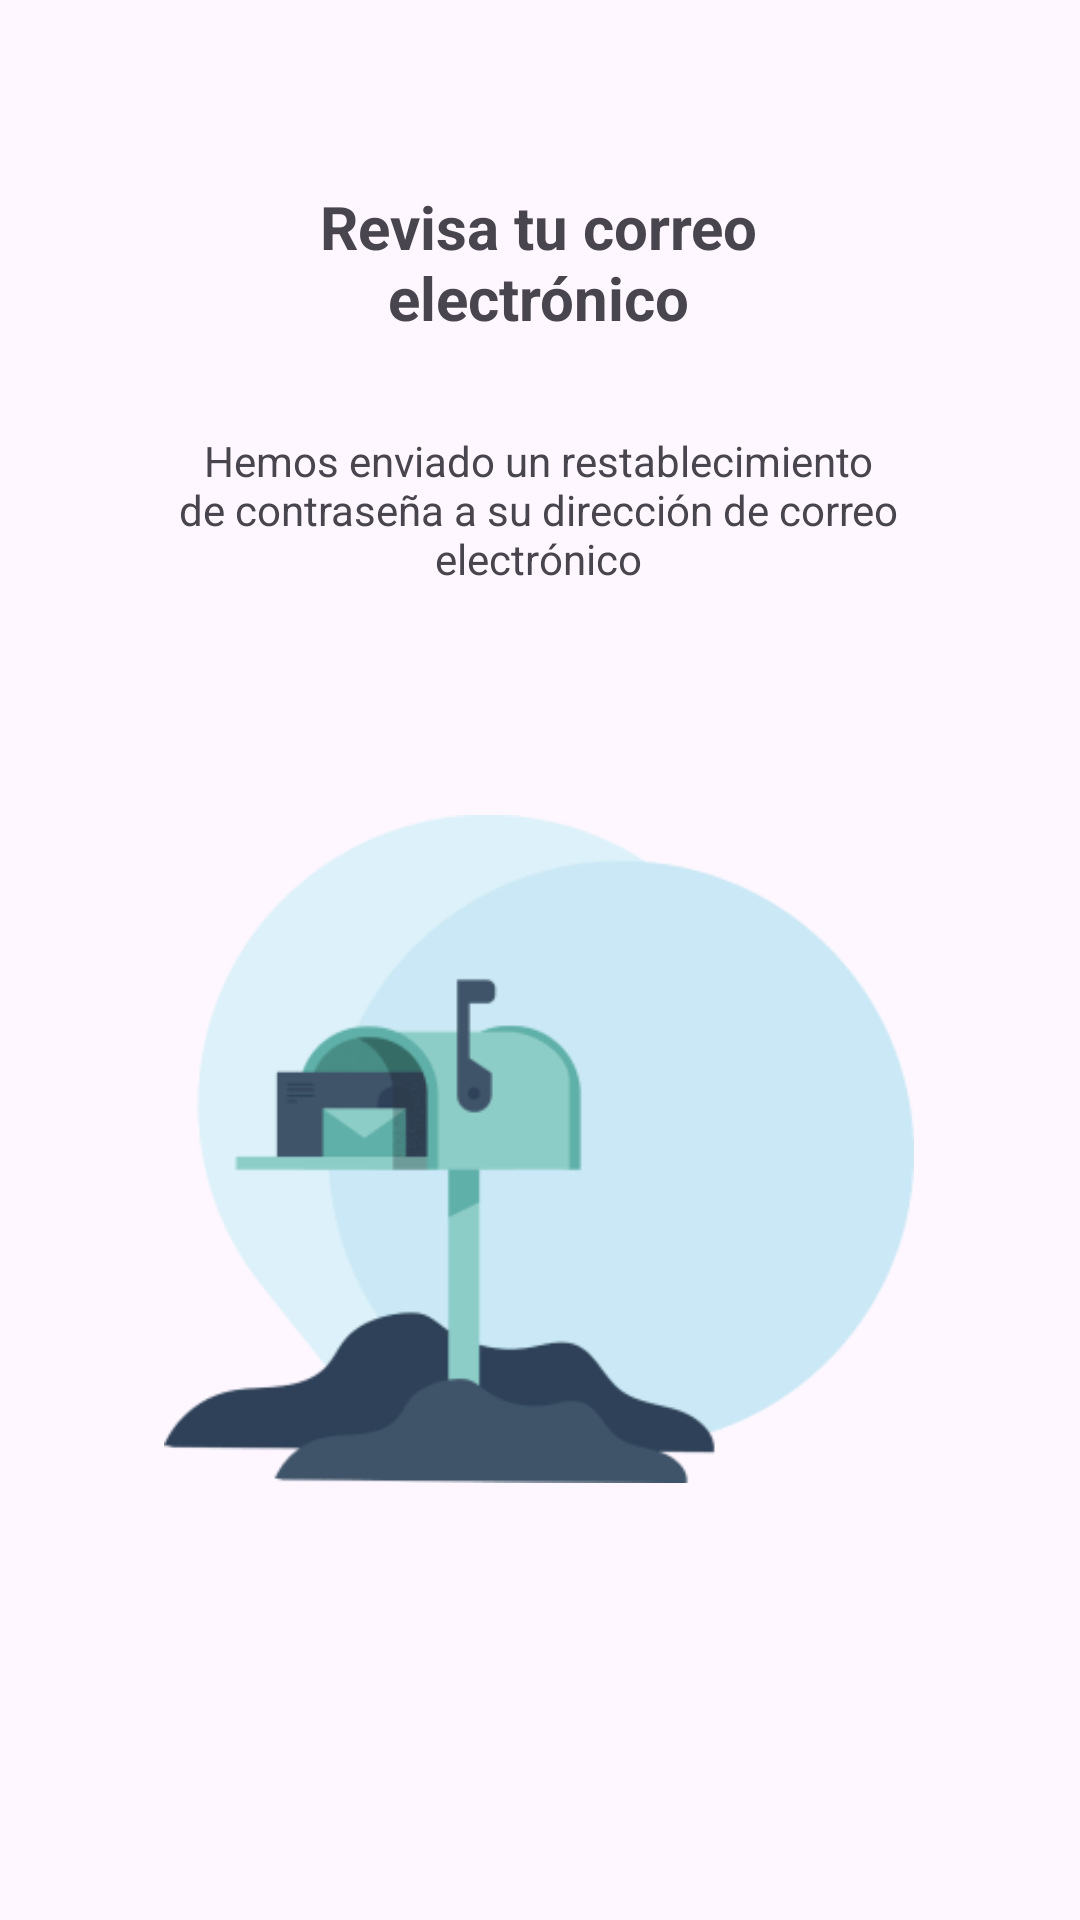

Produce the Android XML layout that renders to this screen, including the resource entries it uses.
<!-- AndroidManifest.xml: application theme Theme.ZGaming -->
<!-- res/layout/check_email.xml -->
<?xml version="1.0" encoding="utf-8"?>
<androidx.constraintlayout.widget.ConstraintLayout xmlns:android="http://schemas.android.com/apk/res/android"
    xmlns:app="http://schemas.android.com/apk/res-auto"
    android:layout_width="match_parent"
    android:layout_height="match_parent"
    xmlns:tools="http://schemas.android.com/tools">

    <TextView
        android:id="@+id/textView"
        android:layout_width="199dp"
        android:layout_height="64dp"
        android:text="Revisa tu correo electrónico"
        android:textAlignment="center"
        android:textSize="20sp"
        android:textStyle="bold"
        app:layout_constraintBottom_toTopOf="@id/tvDescription"
        app:layout_constraintEnd_toEndOf="parent"
        app:layout_constraintHorizontal_bias="0.497"
        app:layout_constraintStart_toStartOf="parent"
        app:layout_constraintTop_toTopOf="parent"
        app:layout_constraintVertical_bias="0.774" />

    <TextView
        android:id="@+id/tvDescription"
        android:layout_width="284dp"
        android:layout_height="62dp"
        android:layout_marginBottom="52dp"
        android:textAlignment="center"
        app:layout_constraintBottom_toTopOf="@+id/imageView"
        app:layout_constraintEnd_toEndOf="parent"
        app:layout_constraintHorizontal_bias="0.49"
        app:layout_constraintStart_toStartOf="parent"
        android:text="Hemos enviado un restablecimiento de contraseña a su dirección de correo electrónico" />

    <ImageView
        android:id="@+id/imageView"
        android:layout_width="250dp"
        android:layout_height="250dp"
        android:layout_marginBottom="132dp"
        android:src="@drawable/emailsend"
        app:layout_constraintBottom_toBottomOf="parent"
        app:layout_constraintEnd_toEndOf="parent"

        app:layout_constraintHorizontal_bias="0.497"
        app:layout_constraintStart_toStartOf="parent" />

</androidx.constraintlayout.widget.ConstraintLayout>
<!-- resources referenced by this layout -->
<resources>
  <!-- drawable emailsend: png bitmap (drawable, 16522 bytes) -->
  <style name="Theme.ZGaming" parent="Base.Theme.ZGaming" />
  <style name="Base.Theme.ZGaming" parent="Theme.Material3.DayNight.NoActionBar">
          
          
      </style>
</resources>
